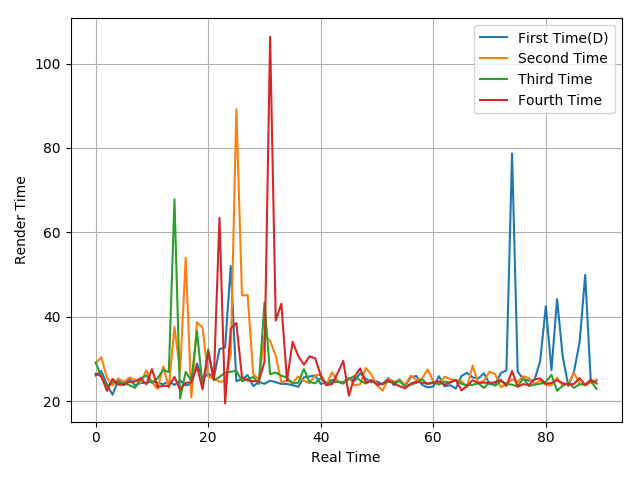

The table this chart was drawn from, first rows:
26.1, 27.19, 23.95, 21.53, 25.06, 23.81, 25.28, 23.75, 24.34, 24.31, 24.7, 24.38, 24.03, 24.74, 23.85, 24.9, 23.79, 24.05, 28.95, 25.39, 26.55, 25.63, 32.34, 32.73
29.06, 30.41, 25.56, 23.72, 25.38, 24.52, 25.61, 25.08, 24.36, 27.33, 24.51, 22.9, 28.24, 23.17, 37.6, 26.95, 53.98, 20.88, 38.7, 37.42, 25.79, 25.35, 24.59, 24.82
29.18, 25.81, 23.51, 24.48, 24.35, 24.31, 23.78, 23.18, 25.32, 26.14, 24.34, 25.45, 27.44, 26.9, 67.82, 20.65, 26.96, 24.88, 36.61, 23.52, 32.3, 24.96, 25.76, 26.73
26.49, 25.93, 22.45, 25.27, 23.93, 23.93, 24.59, 24.68, 25.45, 24.01, 27.62, 23.36, 23.65, 23.62, 25.74, 22.78, 24.37, 24.45, 28.15, 22.84, 31.71, 25.14, 63.45, 19.49
